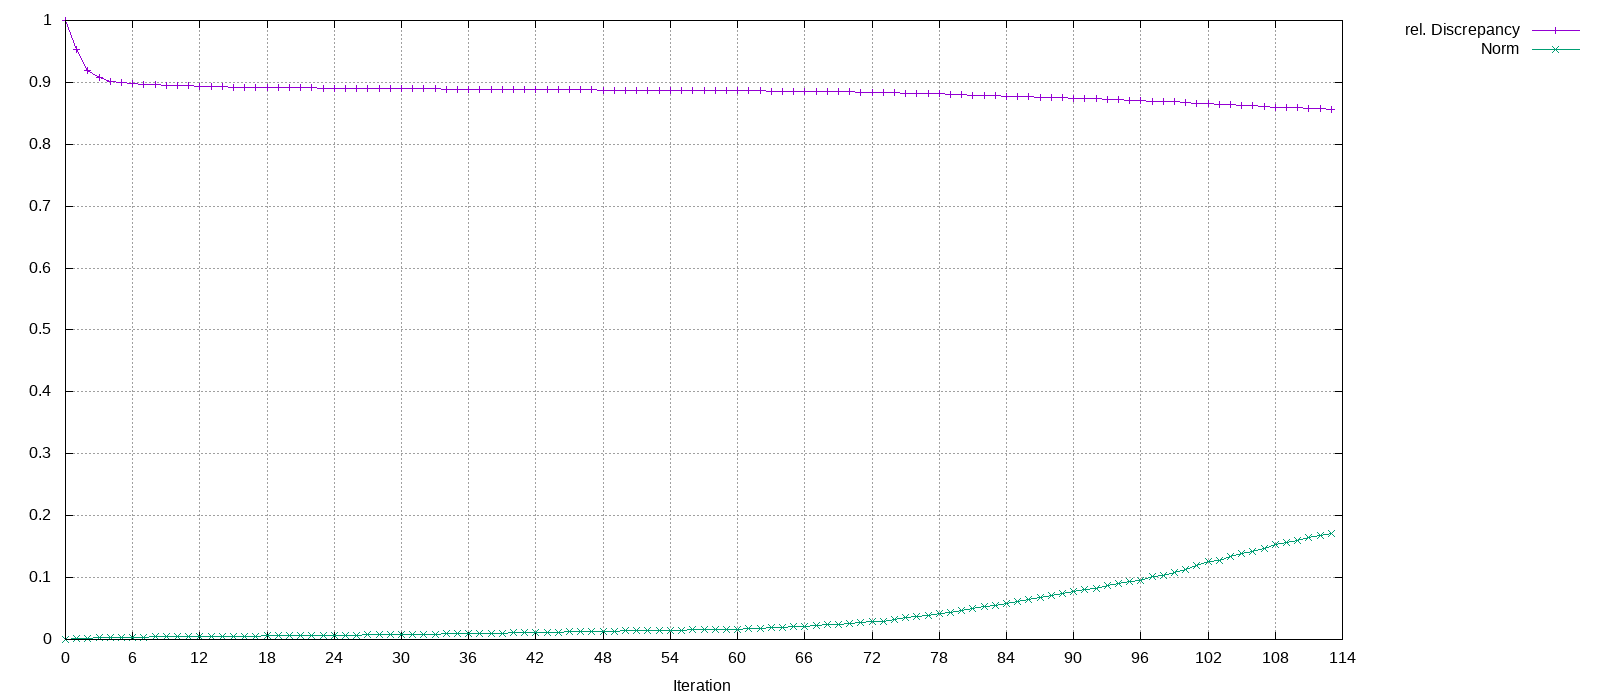

Values plotted in this chart, from the file beside it:
Iteration, rel. Discrepancy, Norm
0, 1, 0
1, 0.9529, 0.001215
2, 0.9197, 0.002315
3, 0.9086, 0.002832
4, 0.9022, 0.003271
5, 0.8997, 0.003514
6, 0.898, 0.00372
7, 0.8965, 0.003939
8, 0.8958, 0.004068
9, 0.8953, 0.004182
10, 0.8947, 0.004311
11, 0.8944, 0.004407
12, 0.894, 0.004545
13, 0.8935, 0.004735
14, 0.8929, 0.005002
15, 0.8925, 0.005262
16, 0.8923, 0.005403
17, 0.8921, 0.005544
18, 0.8918, 0.005741
19, 0.8916, 0.005886
20, 0.8914, 0.006083
21, 0.8912, 0.006239
22, 0.8911, 0.00639
23, 0.8909, 0.006593
24, 0.8907, 0.006798
25, 0.8906, 0.006974
26, 0.8904, 0.007117
27, 0.8903, 0.007321
28, 0.8901, 0.007556
29, 0.89, 0.007794
30, 0.8899, 0.007945
31, 0.8898, 0.008167
32, 0.8896, 0.008458
33, 0.8895, 0.008607
34, 0.8893, 0.008965
35, 0.8892, 0.009131
36, 0.8891, 0.00944
37, 0.8889, 0.009778
38, 0.8888, 0.01016
39, 0.8887, 0.0104
40, 0.8886, 0.01063
41, 0.8884, 0.011
42, 0.8883, 0.01136
43, 0.8882, 0.01158
44, 0.8881, 0.01192
45, 0.888, 0.0123
46, 0.8879, 0.01256
47, 0.8878, 0.0128
48, 0.8876, 0.01318
49, 0.8875, 0.01353
50, 0.8874, 0.01382
51, 0.8874, 0.01406
52, 0.8873, 0.01429
53, 0.8872, 0.01455
54, 0.8871, 0.01485
55, 0.887, 0.01519
56, 0.8869, 0.01547
57, 0.8869, 0.01576
58, 0.8868, 0.01617
59, 0.8867, 0.01652
... 54 more rows
